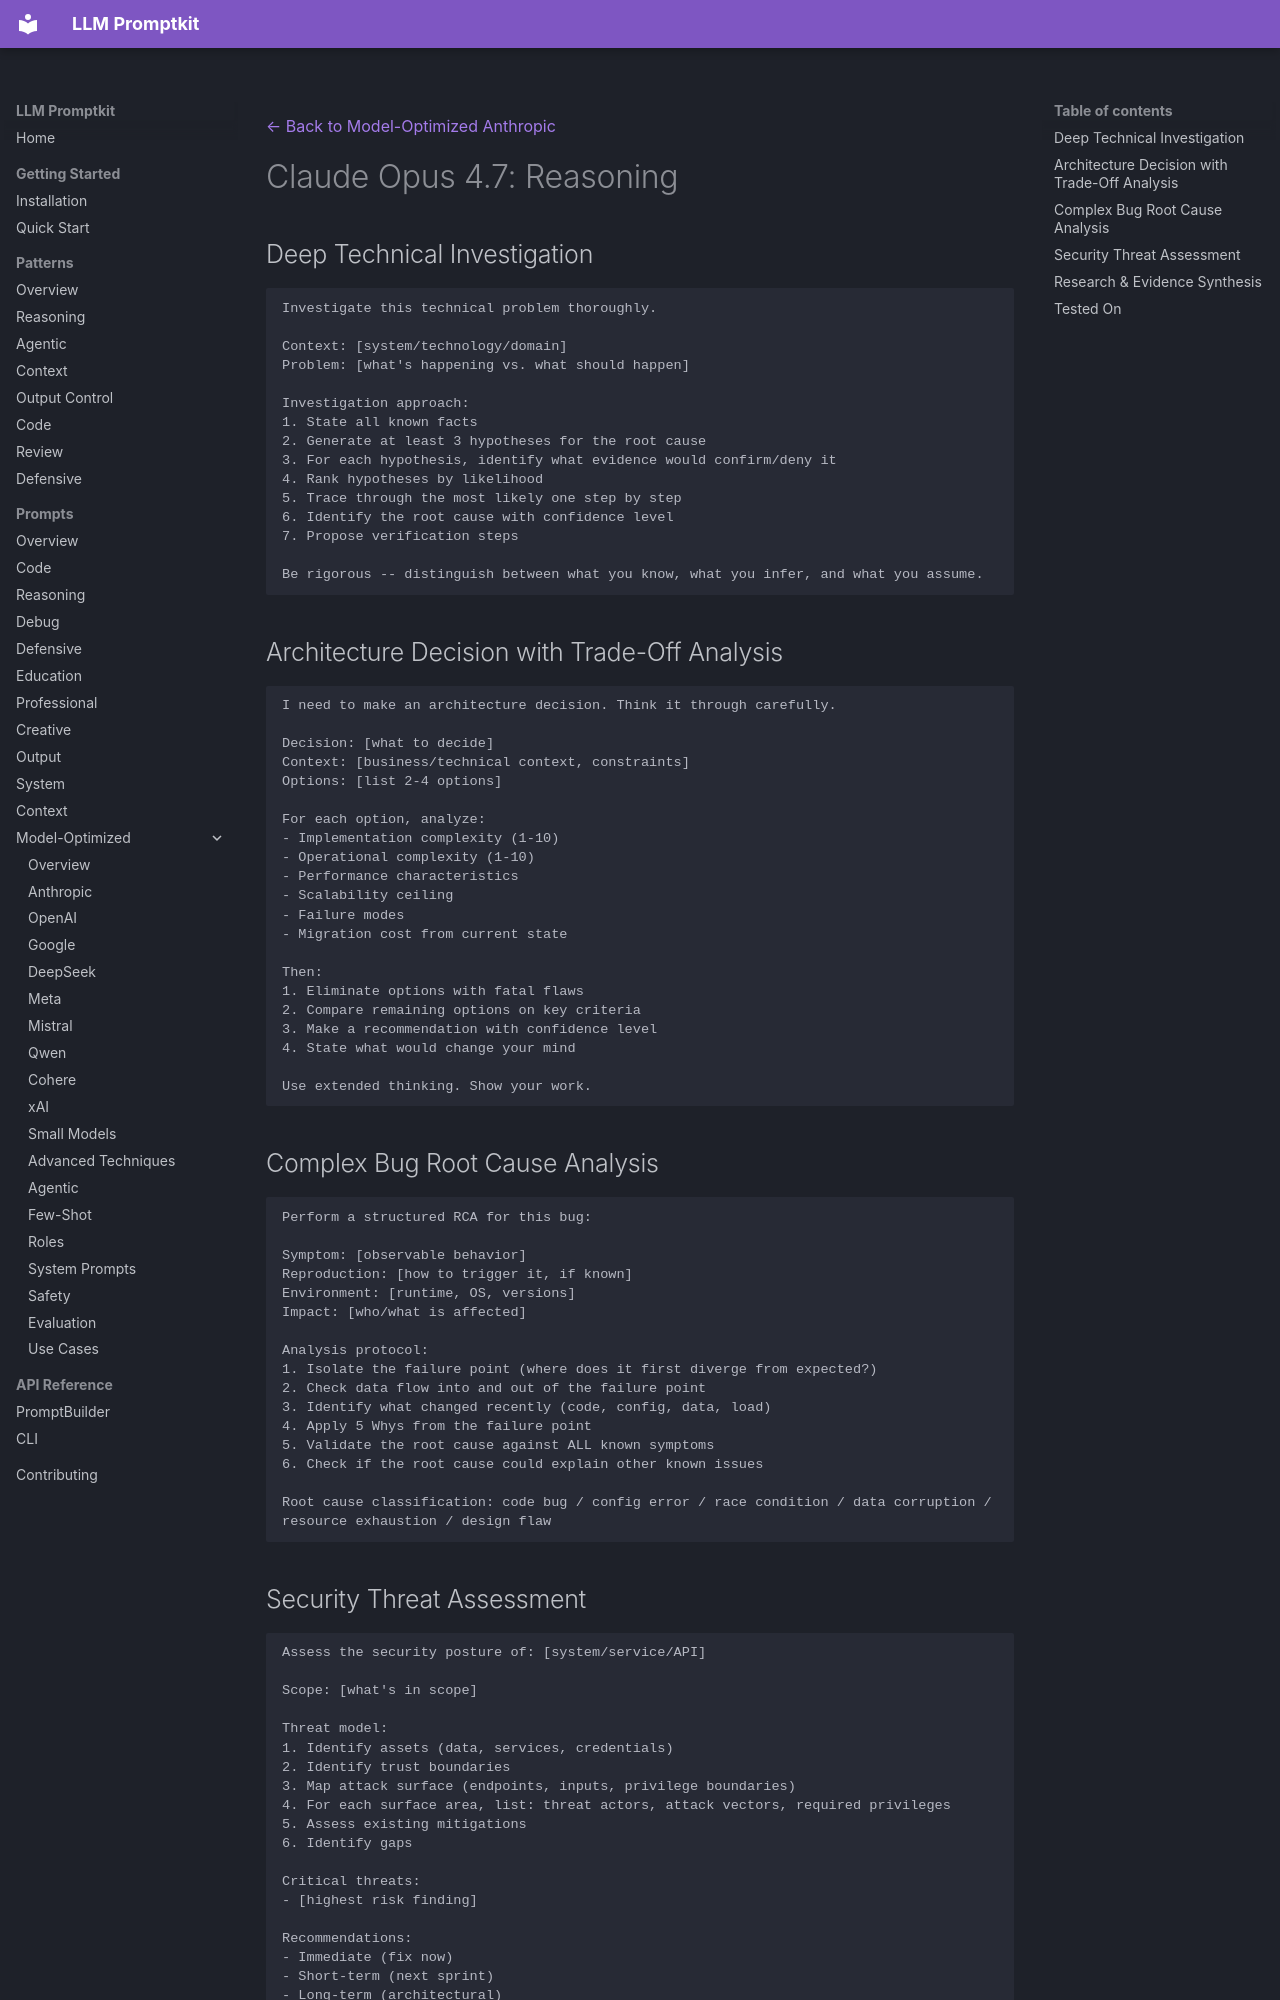

repository: Petsku01/promptkit · page: prompts/model-optimized/anthropic/claude-opus-4.7-reasoning/index.html · generator: mkdocs

---
category: "model-optimized"
title: "Claude Opus 4.7: Reasoning"
subcategory: "anthropic"
model: "claude-opus-4.7"
---
[← Back to Model-Optimized Anthropic](../index.md)

# Claude Opus 4.7: Reasoning

## Deep Technical Investigation
```
Investigate this technical problem thoroughly.

Context: [system/technology/domain]
Problem: [what's happening vs. what should happen]

Investigation approach:
1. State all known facts
2. Generate at least 3 hypotheses for the root cause
3. For each hypothesis, identify what evidence would confirm/deny it
4. Rank hypotheses by likelihood
5. Trace through the most likely one step by step
6. Identify the root cause with confidence level
7. Propose verification steps

Be rigorous -- distinguish between what you know, what you infer, and what you assume.
```

## Architecture Decision with Trade-Off Analysis
```
I need to make an architecture decision. Think it through carefully.

Decision: [what to decide]
Context: [business/technical context, constraints]
Options: [list 2-4 options]

For each option, analyze:
- Implementation complexity (1-10)
- Operational complexity (1-10)
- Performance characteristics
- Scalability ceiling
- Failure modes
- Migration cost from current state

Then:
1. Eliminate options with fatal flaws
2. Compare remaining options on key criteria
3. Make a recommendation with confidence level
4. State what would change your mind

Use extended thinking. Show your work.
```

## Complex Bug Root Cause Analysis
```
Perform a structured RCA for this bug:

Symptom: [observable behavior]
Reproduction: [how to trigger it, if known]
Environment: [runtime, OS, versions]
Impact: [who/what is affected]

Analysis protocol:
1. Isolate the failure point (where does it first diverge from expected?)
2. Check data flow into and out of the failure point
3. Identify what changed recently (code, config, data, load)
4. Apply 5 Whys from the failure point
5. Validate the root cause against ALL known symptoms
6. Check if the root cause could explain other known issues

Root cause classification: code bug / config error / race condition / data corruption / resource exhaustion / design flaw
```
